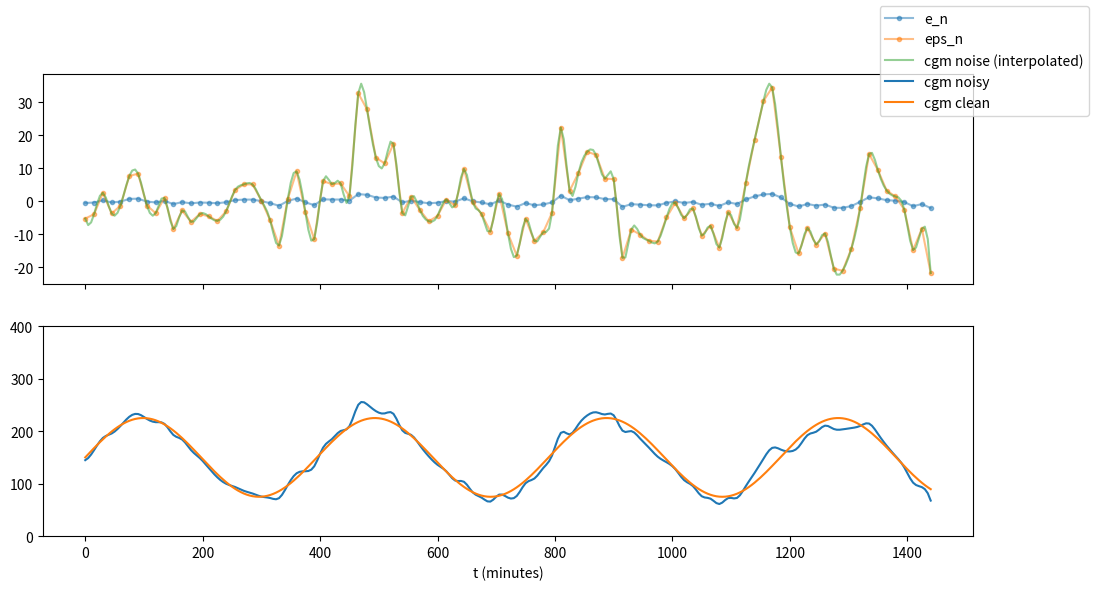

Generate this figure with matplotlib:
# NOTE: See Analysis, Modeling, and Simulation of the Accuracy of Continuous Glucose Sensors
from scipy.interpolate import interp1d
import matplotlib.pyplot as plt
import numpy as np

total_time = 60 * 24  # min in a day
MDL_sample_time = 15.0  # min
sample_time = 5.0  # min
xi = -5.471
delta = 1.6898
gamma = -0.5444
lam = 15.96
PACF = 0.7

noise_T = 1 + int(total_time / MDL_sample_time)
noise_t = np.arange(0, noise_T) * MDL_sample_time
e = np.random.randn(noise_T)
for i in range(1, noise_T):
    e[i] = (e[i - 1] + e[i]) * PACF
eps = xi + lam * np.sinh((e - gamma) / delta)

T = 1 + int(total_time / sample_time)
t = np.arange(0, T) * sample_time
interp_f = interp1d(noise_t, eps, kind="cubic")
noise = interp_f(t)

plt.ion()
fig, axes = plt.subplots(figsize=(12, 6), nrows=2, sharex=True)
ax = axes[0]
ax.plot(noise_t, e, "-o", label="e_n", alpha=0.5, markersize=3)
ax.plot(noise_t, eps, "-o", label="eps_n", alpha=0.5, markersize=3)
ax.plot(t, noise, "-", label="cgm noise (interpolated)", alpha=0.5, markersize=3)

ax = axes[1]
ax.plot(t, 150 + noise + 75 * np.sin(np.arange(T) / (2 * 3.14 * 2)), label="cgm noisy")
ax.plot(t, 150 + +75 * np.sin(np.arange(T) / (2 * 3.14 * 2)), label="cgm clean")
ax.set(ylim=(0, 400))
ax.set(xlabel="t (minutes)")
fig.legend()
input("")
